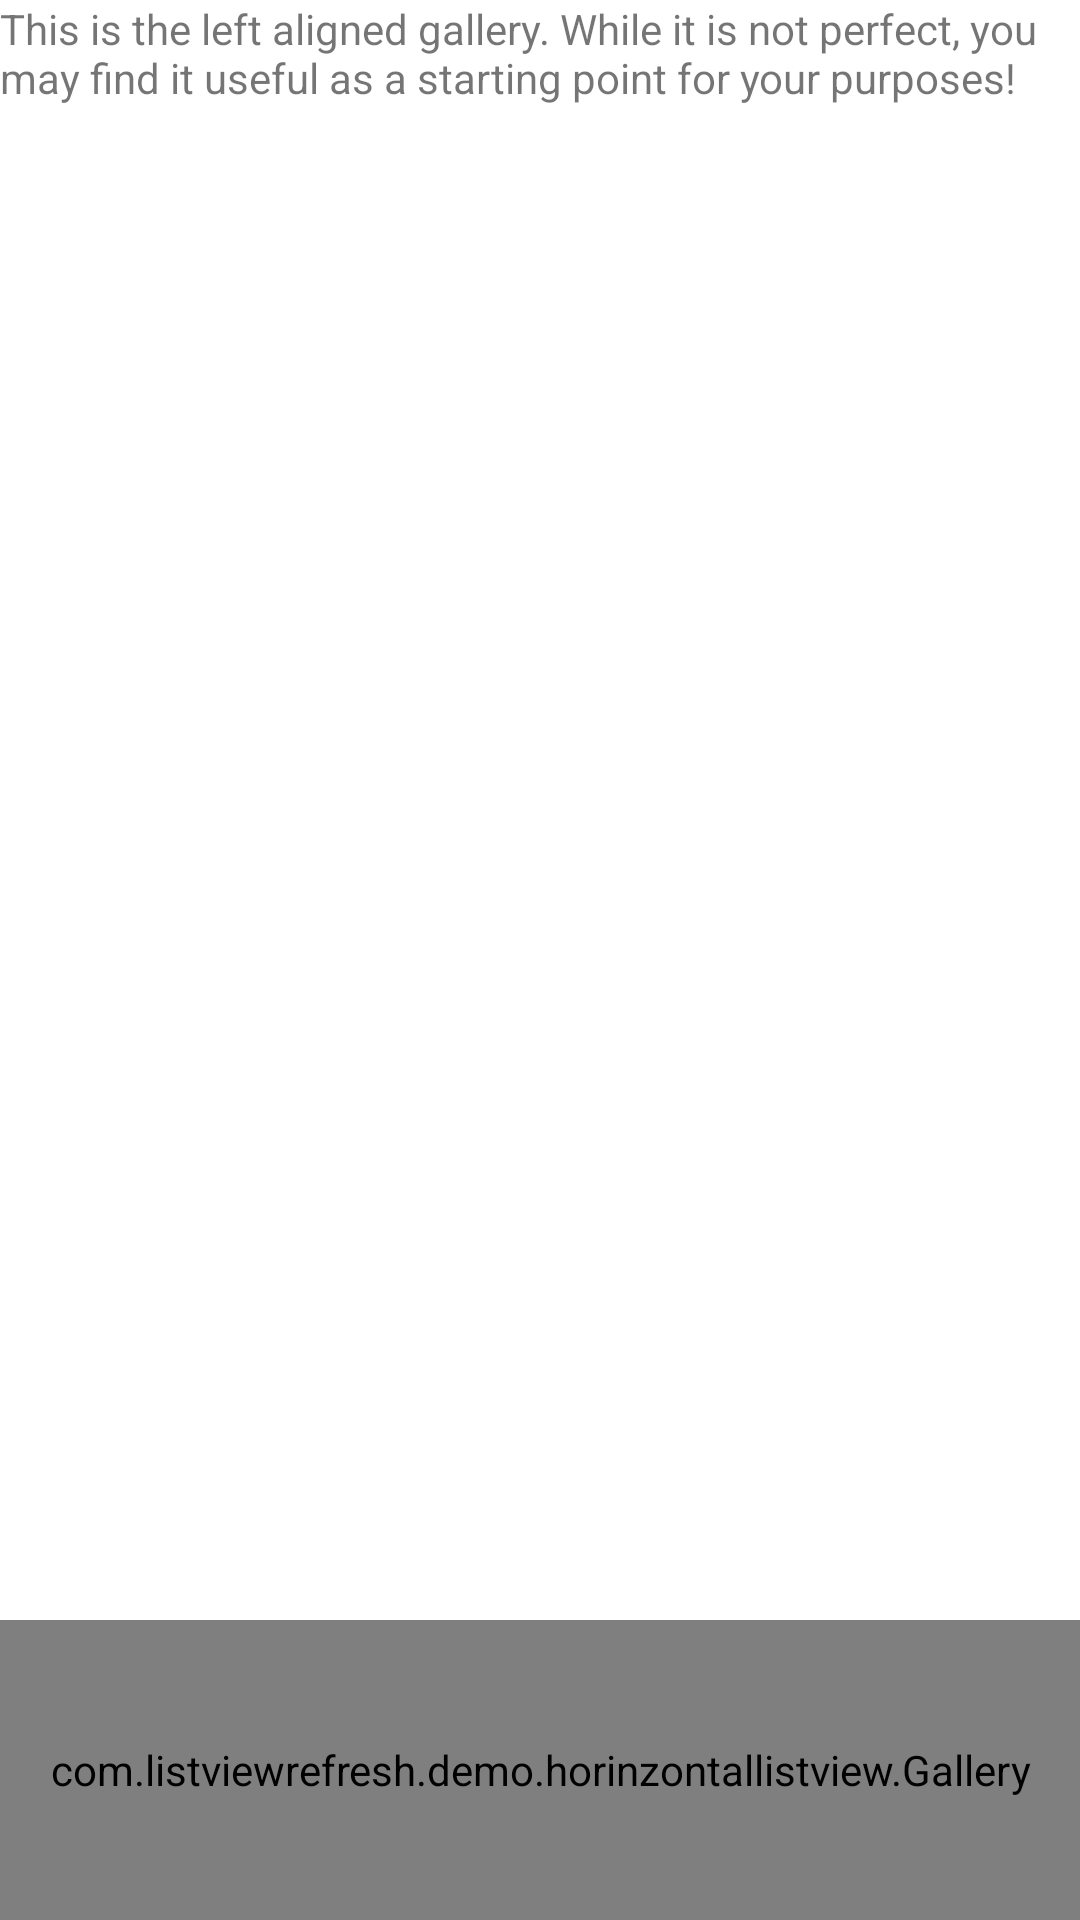

Android layout source for this screen:
<!-- AndroidManifest.xml: fallback theme Theme.MaterialComponents.DayNight.NoActionBar -->
<!-- res/layout/activity_horinzontal_listview.xml -->
<RelativeLayout xmlns:android="http://schemas.android.com/apk/res/android"
    xmlns:tools="http://schemas.android.com/tools"
    android:layout_width="match_parent"
    android:layout_height="match_parent" >

    <com.listviewrefresh.demo.horinzontallistview.Gallery
        android:id="@+id/tip_selector_gallery"
        android:layout_width="match_parent"
        android:layout_height="100dip"
        android:background="@drawable/bg_gallery"
        android:layout_alignParentRight="true"
        android:layout_alignParentBottom="true"
        android:padding="0dip" />

    <TextView
        android:id="@+id/explanation"
        android:layout_width="wrap_content"
        android:layout_height="wrap_content"
        android:layout_alignParentLeft="true"
        android:layout_alignParentRight="true"
        android:layout_alignParentTop="true"
        android:text="@string/explanation" />

</RelativeLayout>
<!-- resources referenced by this layout -->
<resources>
  <string name="explanation">This is the left aligned gallery. While it is not perfect, you may find it useful as a starting point for your purposes!</string>
</resources>
